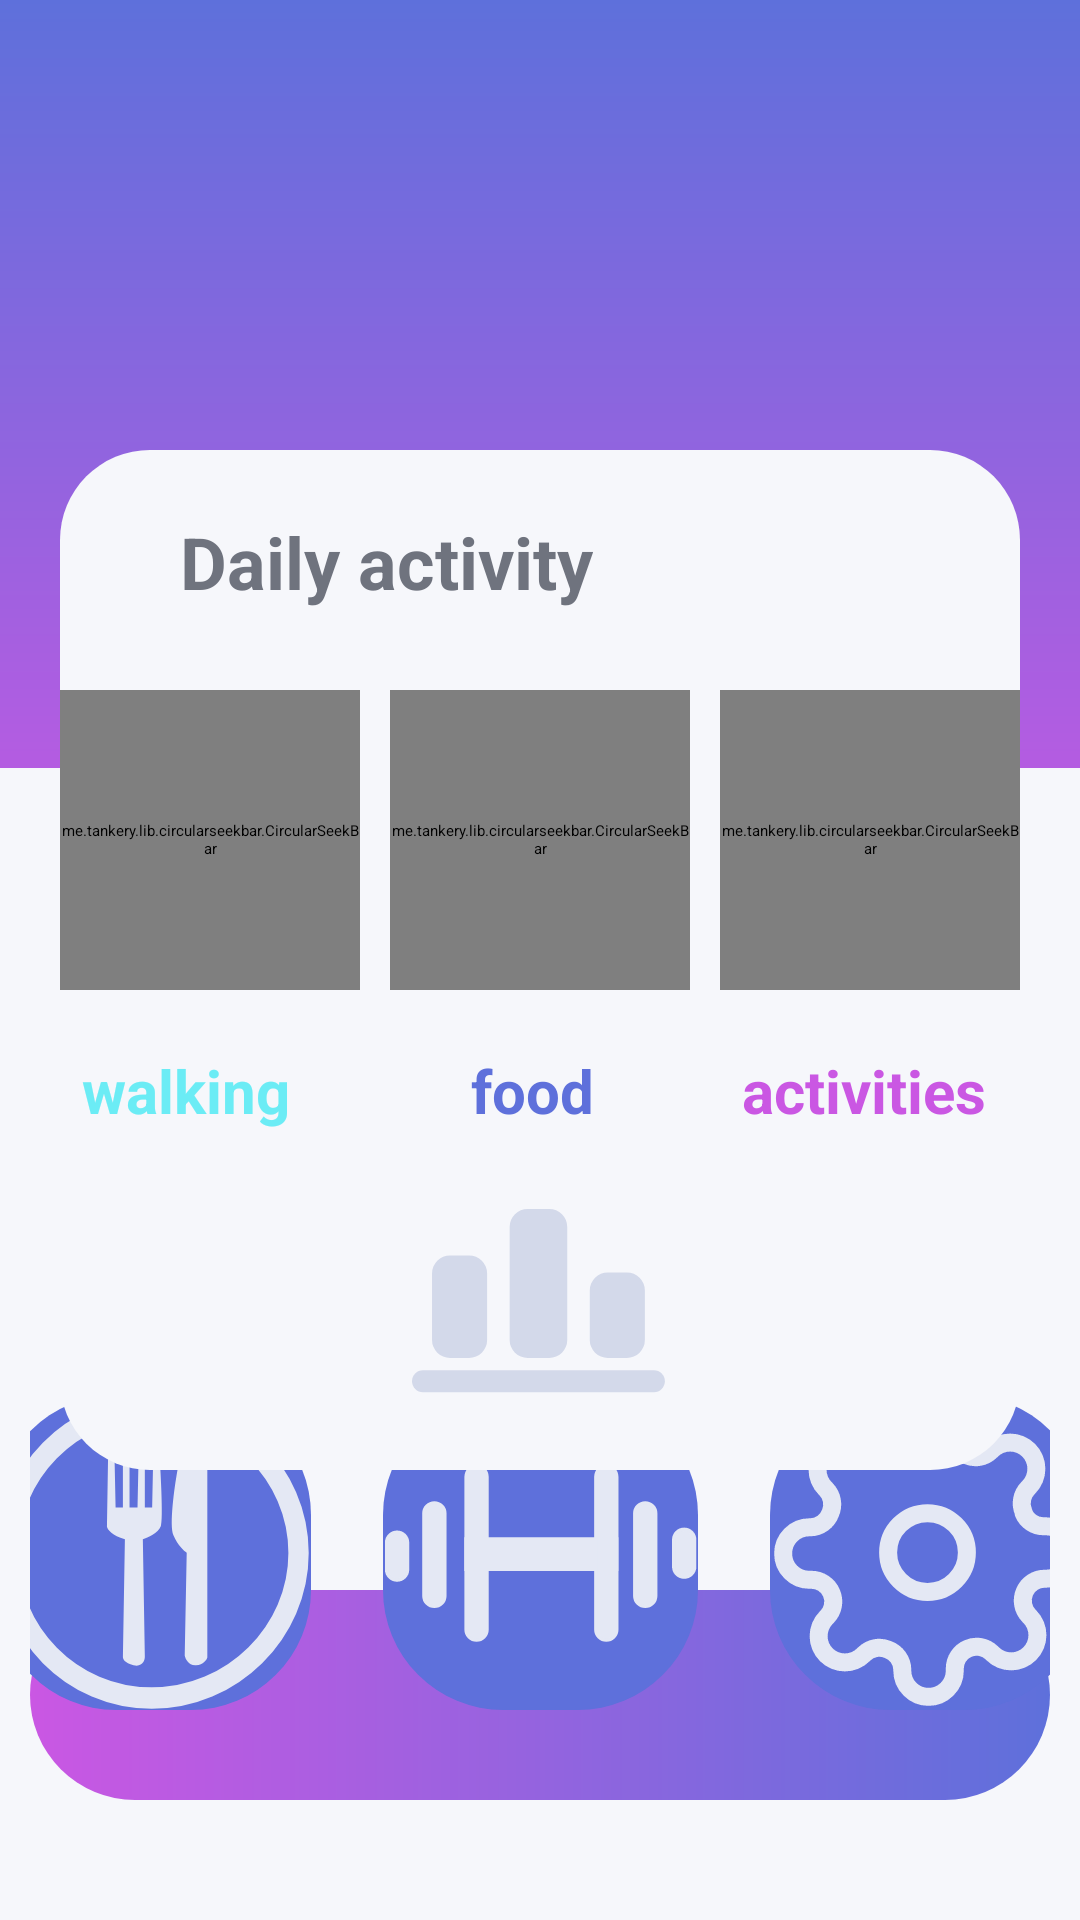

Reconstruct the res/layout file that produces this screen, plus the resources it refers to.
<!-- AndroidManifest.xml: application theme Theme.BeFit -->
<!-- res/layout/activity_main.xml -->
<?xml version="1.0" encoding="utf-8"?>
<androidx.constraintlayout.widget.ConstraintLayout
    xmlns:android="http://schemas.android.com/apk/res/android"
    xmlns:app="http://schemas.android.com/apk/res-auto"
    xmlns:tools="http://schemas.android.com/tools"
    android:id="@+id/main"
    android:layout_width="match_parent"
    android:layout_height="match_parent"
    android:background="@drawable/main_background"
    tools:context=".activities.MainActivity">

    <View
        android:id="@+id/colorRectangle"
        android:layout_width="wrap_content"
        android:layout_height="0dp"
        android:background="#F6F7FB"
        app:layout_constraintBottom_toBottomOf="parent"
        app:layout_constraintEnd_toEndOf="parent"
        app:layout_constraintStart_toStartOf="parent"
        app:layout_constraintTop_toTopOf="parent"
        app:layout_constraintVertical_bias="1.0"
        app:layout_constraintHeight_percent="0.6"/>

    <FrameLayout
        android:id="@+id/btnActivity"
        android:layout_width="match_parent"
        android:layout_marginHorizontal="20dp"
        android:layout_height="340dp"
        android:layout_marginTop="150dp"
        android:background="@drawable/rounded_shape_1"
        android:elevation="10dp"
        app:layout_constraintEnd_toEndOf="parent"
        app:layout_constraintStart_toStartOf="parent"
        app:layout_constraintTop_toTopOf="parent">

        <TextView
            android:layout_width="wrap_content"
            android:layout_height="wrap_content"
            android:layout_marginLeft="40dp"
            android:layout_marginTop="21dp"
            android:text="@string/Daily_activity"
            android:textColor="@color/greyTextColor"
            android:textSize="24sp"
            android:textStyle="bold" />

        <LinearLayout
            android:layout_width="match_parent"
            android:layout_height="wrap_content"
            android:layout_marginTop="80dp"
            android:gravity="center"
            android:orientation="horizontal">

            <me.tankery.lib.circularseekbar.CircularSeekBar
                android:id="@+id/walkProgBarOval"
                android:layout_width="100dp"
                android:layout_height="100dp"
                app:cs_progress = "0"
                app:cs_max = "100"
                app:cs_disable_pointer="true"
                android:layout_marginEnd="10dp"
                app:cs_circle_progress_color = "#6BECF5"
                app:cs_circle_color = "@color/WhiteGrey"
                app:cs_circle_stroke_width = "10dp"
                app:layout_constraintBottom_toBottomOf="parent"
                app:layout_constraintStart_toStartOf="parent"
                app:layout_constraintTop_toTopOf="parent" />

            <me.tankery.lib.circularseekbar.CircularSeekBar
                android:id="@+id/foodProgBarOval"
                android:layout_width="100dp"
                android:layout_height="100dp"
                app:cs_progress = "0"
                app:cs_max = "100"
                app:cs_disable_pointer="true"
                android:layout_marginEnd="10dp"
                app:cs_circle_progress_color = "@color/blueCol"
                app:cs_circle_color = "@color/WhiteGrey"
                app:cs_circle_stroke_width = "10dp"
                app:layout_constraintBottom_toBottomOf="parent"
                app:layout_constraintStart_toStartOf="parent"
                app:layout_constraintTop_toTopOf="parent" />

            <me.tankery.lib.circularseekbar.CircularSeekBar
                android:id="@+id/activityProgBarOval"
                android:layout_width="100dp"
                android:layout_height="100dp"
                app:cs_progress = "0"
                app:cs_max = "100"
                app:cs_disable_pointer="true"
                app:cs_circle_progress_color = "#CA57E3"
                app:cs_circle_color = "@color/WhiteGrey"
                app:cs_circle_stroke_width = "10dp"
                app:layout_constraintBottom_toBottomOf="parent"
                app:layout_constraintStart_toStartOf="parent"
                app:layout_constraintTop_toTopOf="parent" />
        </LinearLayout>

        <LinearLayout
            android:layout_width="match_parent"
            android:layout_height="wrap_content"
            android:layout_marginTop="200dp"
            android:gravity="center"
            android:orientation="horizontal">

            <TextView
                android:layout_width="80dp"
                android:layout_height="wrap_content"
                android:text="walking"
                android:textColor="#6BECF5"
                android:textSize="20dp"
                android:textStyle="bold"
                android:layout_marginRight="30dp"/>

            <TextView
                android:layout_width="80dp"
                android:layout_height="wrap_content"
                android:text="food"
                android:textColor="#5E70DB"
                android:textSize="20dp"
                android:textStyle="bold"
                android:gravity="center"
                android:layout_marginRight="30dp"/>

            <TextView
                android:layout_width="85dp"
                android:layout_height="wrap_content"
                android:text="activities"
                android:textSize="20dp"
                android:textStyle="bold"
                android:textColor="#CA57E3" />
        </LinearLayout>



        <ImageView
            android:layout_width="wrap_content"
            android:layout_height="wrap_content"
            android:layout_gravity="bottom|center"
            android:layout_marginBottom="25dp"
            android:src="@drawable/ic_progress" />
    </FrameLayout>


    <android.widget.Button
        android:id="@+id/btnHelpful"
        android:layout_width="340dp"
        android:layout_height="70dp"
        android:layout_marginTop="40dp"
        android:background="@drawable/button_background_2"
        android:contentDescription="HelpFul"
        android:text="helpful"
        android:textAllCaps="false"
        android:textColor="@color/white"
        android:textSize="26sp"
        app:layout_constraintEnd_toEndOf="parent"
        app:layout_constraintStart_toStartOf="parent"
        app:layout_constraintTop_toBottomOf="@+id/btnActivity" />

    <LinearLayout
        android:id="@+id/buttonLayout"
        android:layout_width="match_parent"
        android:layout_height="wrap_content"
        android:orientation="horizontal"
        android:gravity="center"
        android:layout_marginBottom="60dp"
        android:padding="10dp"
        app:layout_constraintBottom_toBottomOf="parent"
        app:layout_constraintEnd_toEndOf="parent"
        app:layout_constraintStart_toStartOf="parent">

        <ImageButton
            android:id="@+id/btnFood"
            style="@style/mainButtons"
            android:src="@drawable/food_ic"
            android:layout_marginRight="24dp"
            android:contentDescription="Food"/>

        <ImageButton
            android:id="@+id/btnSport"
            style="@style/mainButtons"
            android:src="@drawable/ic_activity"
            android:layout_marginRight="24dp"
            android:contentDescription="Training"/>

        <ImageButton
            android:id="@+id/btnSettings"
            style="@style/mainButtons"
            android:src="@drawable/ic_settings"
            android:contentDescription="Settings"/>
    </LinearLayout>


</androidx.constraintlayout.widget.ConstraintLayout>
<!-- resources referenced by this layout -->
<resources>
  <color name="WhiteGrey">#D3D9EA</color>
  <color name="blueCol">#5E70DB</color>
  <color name="greyTextColor">#6F737E</color>
  <color name="white">#FFFFFFFF</color>
  <!-- drawable button_background_2 (drawable) -->
  <?xml version="1.0" encoding="utf-8"?>
  <shape xmlns:android="http://schemas.android.com/apk/res/android">
      <gradient
          android:startColor="#CA57E3"
          android:endColor="#5E70DB" />
      <corners android:radius="40dp"/>
  </shape>
  <!-- drawable ic_progress (drawable) -->
  <vector xmlns:android="http://schemas.android.com/apk/res/android"
      android:width="85dp"
      android:height="62dp"
      android:viewportWidth="85"
      android:viewportHeight="62">
    <path
        android:pathData="M38.551,0L45.748,0A6,6 0,0 1,51.748 6L51.748,43.651A6,6 0,0 1,45.748 49.651L38.551,49.651A6,6 0,0 1,32.551 43.651L32.551,6A6,6 0,0 1,38.551 0z"
        android:fillColor="#D3D9EA"/>
    <path
        android:pathData="M65.26,21.163L71.622,21.163A6,6 0,0 1,77.622 27.163L77.622,43.651A6,6 0,0 1,71.622 49.651L65.26,49.651A6,6 0,0 1,59.26 43.651L59.26,27.163A6,6 0,0 1,65.26 21.163z"
        android:fillColor="#D3D9EA"/>
    <path
        android:pathData="M12.677,15.465L19.039,15.465A6,6 0,0 1,25.039 21.465L25.039,43.651A6,6 0,0 1,19.039 49.651L12.677,49.651A6,6 0,0 1,6.677 43.651L6.677,21.465A6,6 0,0 1,12.677 15.465z"
        android:fillColor="#D3D9EA"/>
    <path
        android:pathData="M3.663,53.721L80.636,53.721A3.663,3.663 0,0 1,84.299 57.384L84.299,57.384A3.663,3.663 0,0 1,80.636 61.046L3.663,61.046A3.663,3.663 0,0 1,0 57.384L0,57.384A3.663,3.663 0,0 1,3.663 53.721z"
        android:fillColor="#D3D9EA"/>
  </vector>
  <!-- drawable main_background (drawable) -->
  <?xml version="1.0" encoding="utf-8"?>
  <shape xmlns:android="http://schemas.android.com/apk/res/android">
      <gradient
          android:startColor="#CA57E3"
          android:centerColor="#CA57E3"
          android:endColor="#5E70DB"
          android:centerX="0.5"
          android:angle="90"/>
  </shape>
  <!-- drawable rounded_shape_1 (drawable) -->
  <?xml version="1.0" encoding="utf-8"?>
  <shape xmlns:android="http://schemas.android.com/apk/res/android">
      <solid android:color="#F6F7FB" />
          <corners android:radius = "30dp"/>
  </shape>
  <string name="Daily_activity">Daily activity</string>
  <style name="mainButtons">
          <item name="android:layout_width">105dp</item>
          <item name="android:layout_height">105dp</item>
          <item name="android:background">@drawable/button_background_1</item>
          <item name="android:elevation">2dp</item>
      </style>
  <!-- drawable button_background_1 (drawable) -->
  <?xml version="1.0" encoding="utf-8"?>
  <shape xmlns:android="http://schemas.android.com/apk/res/android">
      <solid android:color = "#5E70DB"/>
      <corners android:radius= "40dp" />
  </shape>
</resources>
